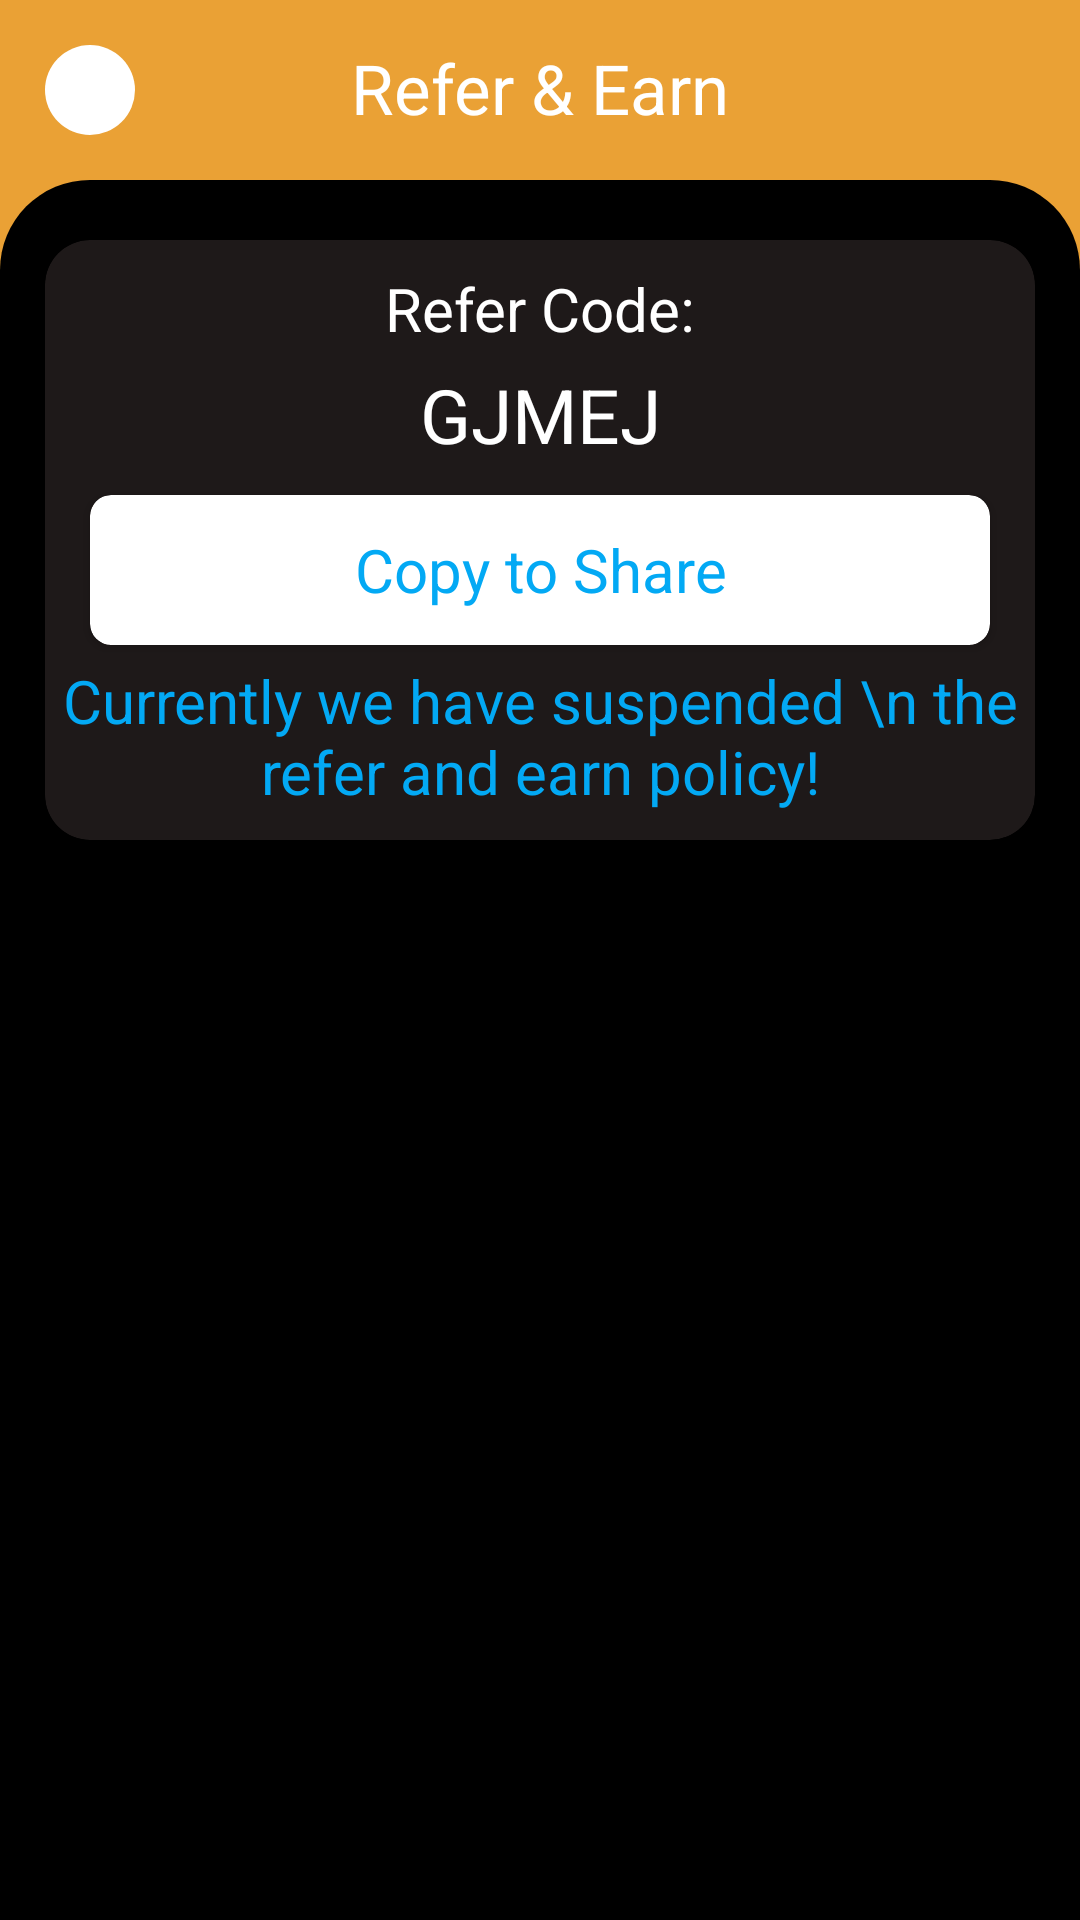

Android layout source for this screen:
<!-- AndroidManifest.xml: application theme Theme.LuckskullNew -->
<!-- res/layout/activity_refer_ern.xml -->
<?xml version="1.0" encoding="utf-8"?>
<LinearLayout xmlns:android="http://schemas.android.com/apk/res/android"
    xmlns:app="http://schemas.android.com/apk/res-auto"
    xmlns:tools="http://schemas.android.com/tools"
    android:layout_width="match_parent"
    android:layout_height="match_parent"
    tools:context=".ReferErnActivity"
    android:orientation="vertical"
    android:background="#EAA135"
    android:overScrollMode="never">

    <RelativeLayout
        android:layout_width="match_parent"
        android:layout_height="wrap_content">


        <ImageView
            android:id="@+id/img"
            android:padding="3dp"
            android:layout_margin="15dp"
            android:background="@drawable/bacbtn"
            android:src="@drawable/back"
            android:layout_width="30dp"
            android:layout_height="30dp"
            ></ImageView>

        <TextView
            android:layout_width="match_parent"
            android:layout_height="wrap_content"
            android:layout_marginTop="14dp"
            android:gravity="center"
            android:text="Refer &amp; Earn"
            android:textColor="#fff"
            android:textSize="23dp">

        </TextView>

    </RelativeLayout>

    <LinearLayout
        android:background="@drawable/linearbg"
        android:layout_width="match_parent"
        android:layout_height="match_parent">

        <androidx.cardview.widget.CardView
            android:layout_width="match_parent"
            android:layout_height="200dp"
            android:layout_marginHorizontal="15dp"
            android:layout_marginTop="20dp"
            app:cardCornerRadius="15dp"
            app:cardBackgroundColor="#1E1919">

            <LinearLayout
                android:gravity="center"
                android:layout_width="match_parent"
                android:layout_height="match_parent"
                android:orientation="vertical">

                <TextView
                    android:layout_width="match_parent"
                    android:layout_height="wrap_content"
                    android:gravity="center"
                    android:text="Refer Code:"
                    android:textColor="#fff"
                    android:textSize="20dp">

                </TextView>

                <TextView
                    android:layout_marginTop="5dp"
                    android:layout_width="match_parent"
                    android:layout_height="wrap_content"
                    android:gravity="center"
                    android:text="GJMEJ"
                    android:textColor="#fff"
                    android:textSize="25dp">

                </TextView>

                <androidx.cardview.widget.CardView
                    android:layout_marginTop="10dp"
                    android:layout_width="match_parent"
                    android:layout_height="50dp"
                    android:layout_marginHorizontal="15dp"
                    app:cardCornerRadius="7dp">

                    <TextView
                        android:layout_gravity="center"
                        android:layout_width="match_parent"
                        android:layout_height="wrap_content"
                        android:gravity="center"
                        android:text="Copy to Share"
                        android:textColor="#03A9F4"
                        android:textSize="20dp">

                    </TextView>
                </androidx.cardview.widget.CardView>

                <TextView
                    android:layout_marginTop="5dp"
                    android:layout_gravity="center"
                    android:layout_width="match_parent"
                    android:layout_height="wrap_content"
                    android:gravity="center"
                    android:text="Currently we have suspended \n the refer and earn policy!"
                    android:textColor="#03A9F4"
                    android:textSize="20dp">

                </TextView>


            </LinearLayout>

        </androidx.cardview.widget.CardView>

    </LinearLayout>

</LinearLayout>
<!-- resources referenced by this layout -->
<resources>
  <!-- drawable bacbtn (drawable) -->
  <?xml version="1.0" encoding="utf-8"?>
  <shape xmlns:android="http://schemas.android.com/apk/res/android">
  
      <corners android:radius="200dp"></corners>
     <solid android:color="#fff"></solid>
  </shape>
  <!-- drawable linearbg (drawable) -->
  <?xml version="1.0" encoding="utf-8"?>
  <shape xmlns:android="http://schemas.android.com/apk/res/android">
  
      <solid android:color="#000"></solid>
      <corners android:topLeftRadius="30dp"
          android:topRightRadius="30dp"></corners>
  </shape>
  <style name="Theme.LuckskullNew" parent="Theme.MaterialComponents.DayNight.NoActionBar">
          
          <item name="colorPrimary">@color/purple_500</item>
          <item name="colorPrimaryVariant">@color/purple_700</item>
          <item name="colorOnPrimary">@color/white</item>
          
          <item name="colorSecondary">@color/teal_200</item>
          <item name="colorSecondaryVariant">@color/teal_700</item>
          <item name="colorOnSecondary">@color/black</item>
          
          <item name="android:statusBarColor" tools:targetApi="l">@color/black</item>
          
      </style>
  <!-- not gathered from this repository: default colours our renderer supplied (Android Studio template values) -->
  <color name="purple_500">#FF6200EE</color>
  <color name="purple_700">#FF3700B3</color>
  <color name="teal_200">#FF03DAC5</color>
  <color name="teal_700">#FF018786</color>
  <color name="black">#FF000000</color>
  <color name="white">#FFFFFFFF</color>
</resources>
